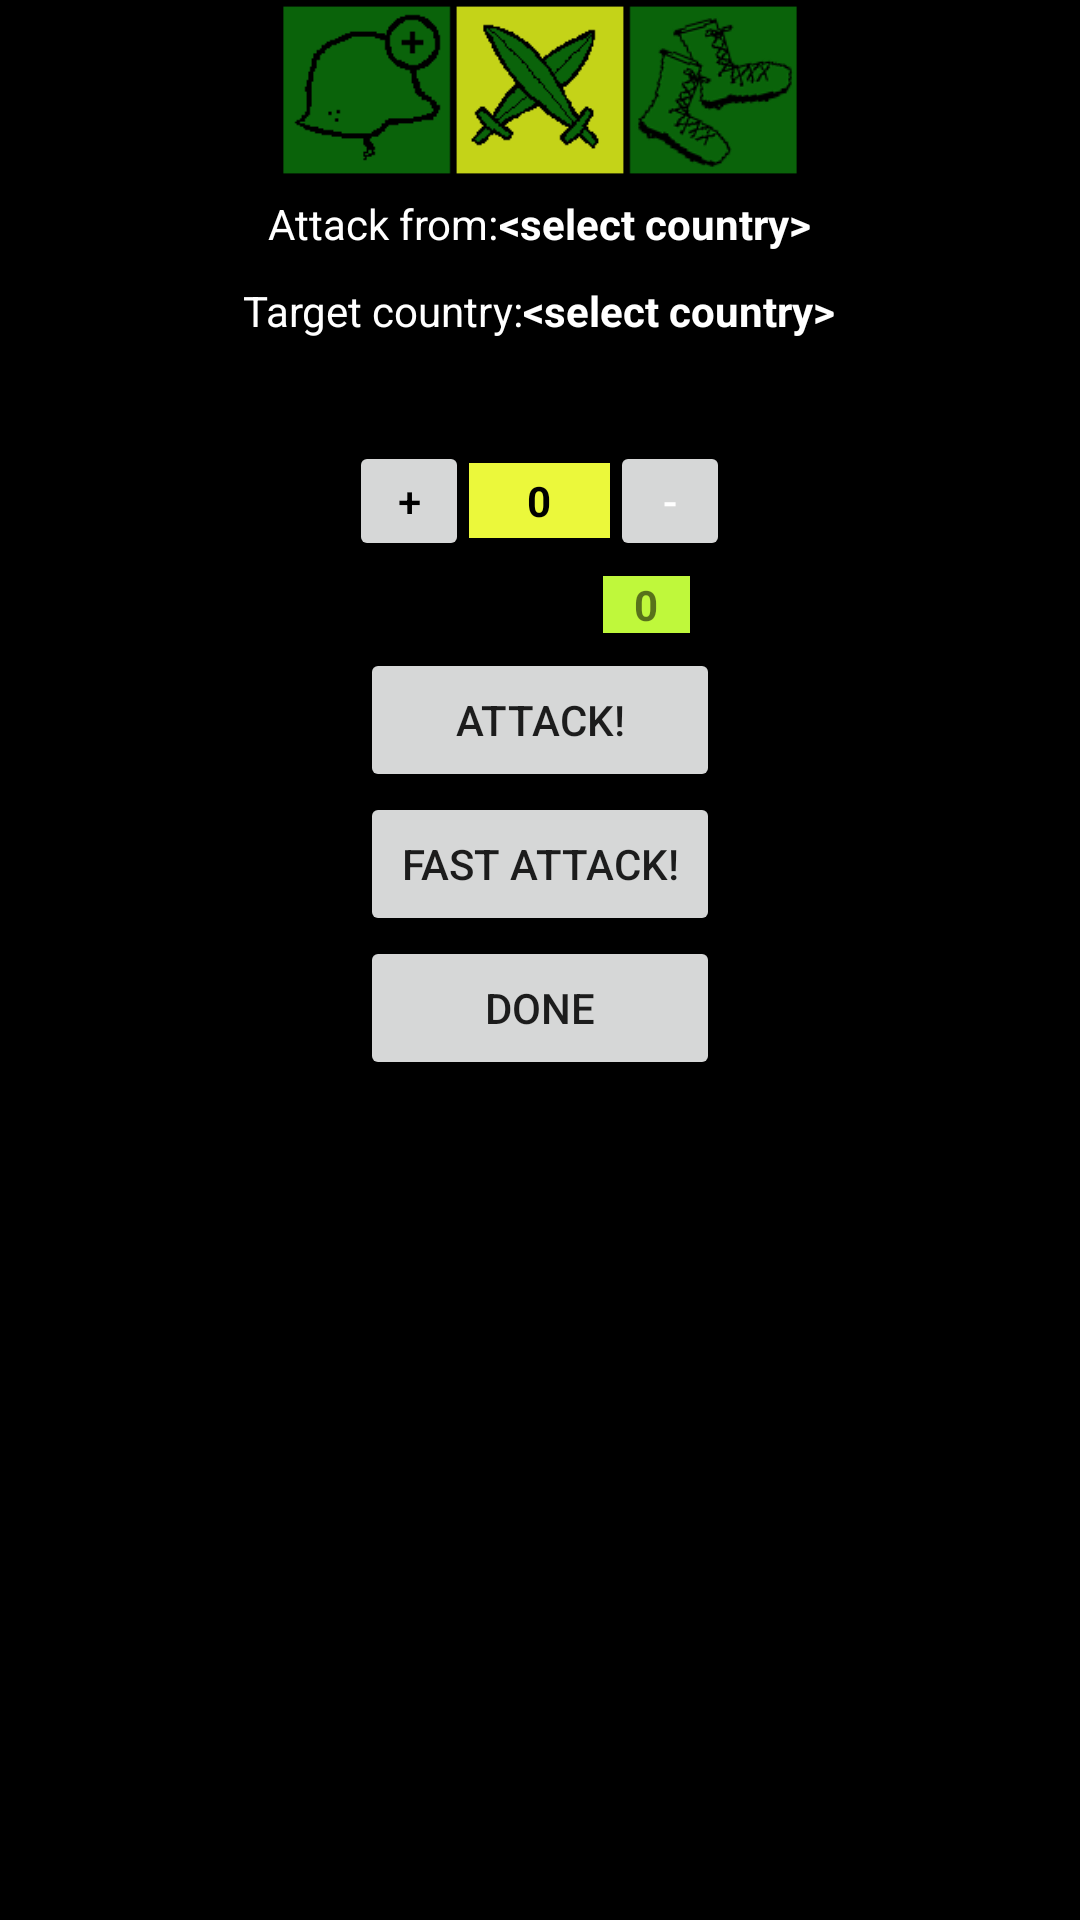

Here is an Android app screen rendered from its layout file. Give the layout XML and the strings, colors and styles it references.
<!-- AndroidManifest.xml: application theme AppTheme -->
<!-- res/layout/attack_fragment.xml -->
<?xml version="1.0" encoding="utf-8"?>
<LinearLayout xmlns:android="http://schemas.android.com/apk/res/android"
    xmlns:app="http://schemas.android.com/apk/res-auto"
    android:layout_width="match_parent"
    android:layout_height="match_parent"
    android:background="@color/black"
    android:orientation="vertical">


    <LinearLayout
        android:layout_width="match_parent"
        android:layout_height="60dp"
        android:background="#000000"
        android:gravity="center_horizontal"
        android:orientation="horizontal">

        <ImageView
            android:id="@+id/phaseImageView"
            android:layout_width="match_parent"
            android:layout_height="match_parent"
            android:layout_weight="1"
            app:srcCompat="@drawable/phase_2" />
    </LinearLayout>

    <LinearLayout
        android:layout_width="wrap_content"
        android:layout_height="wrap_content"
        android:layout_gravity="center_horizontal"
        android:orientation="horizontal"
        android:paddingTop="5dp"
        android:paddingBottom="5dp">

        <TextView
            android:id="@+id/playerTextD"
            android:layout_width="wrap_content"
            android:layout_height="wrap_content"
            android:textColor="#fff"
            android:maxLines="1"
            android:text="@string/attack_from" />

        <TextView
            android:id="@+id/sourceCountryAttack"
            android:layout_width="wrap_content"
            android:textColor="#fff"
            android:layout_height="wrap_content"
            android:text="@string/select_country"
            android:textStyle="bold" />
    </LinearLayout>

    <LinearLayout
        android:layout_width="wrap_content"
        android:layout_height="wrap_content"
        android:layout_gravity="center_horizontal"
        android:orientation="horizontal"
        android:paddingTop="5dp"
        android:paddingBottom="5dp">

        <TextView
            android:id="@+id/phaseTextD"
            android:layout_width="wrap_content"
            android:textColor="#fff"
            android:layout_height="wrap_content"
            android:maxLines="1"
            android:text="@string/target_country" />

        <TextView
            android:id="@+id/targetCountryAttack"
            android:layout_width="wrap_content"
            android:layout_height="wrap_content"
            android:textColor="#fff"
            android:text="@string/select_country"
            android:textStyle="bold" />
    </LinearLayout>

    <LinearLayout
        android:layout_width="wrap_content"
        android:layout_height="wrap_content"
        android:layout_gravity="center_horizontal"
        android:orientation="horizontal"
        android:paddingTop="5dp"
        android:paddingBottom="5dp">

        <TextView
            android:id="@+id/actionTextD"
            android:layout_width="wrap_content"
            android:layout_height="wrap_content"
            android:gravity="left"
            android:text="@string/attacking_troops" />

    </LinearLayout>

    <LinearLayout
        android:layout_width="wrap_content"
        android:layout_height="wrap_content"
        android:layout_gravity="center_horizontal"
        android:orientation="horizontal">

        <Button
            android:id="@+id/plusAttackButton"
            android:layout_width="40dp"
            android:layout_height="40dp"
            android:textColor="@color/black"
            android:gravity="center"
            android:text="@string/plus" />

        <TextView
            android:id="@+id/nrOfTroopsSelectedAttack"
            android:layout_width="47dp"
            android:layout_height="25dp"
            android:background="#EBF83B"
            android:gravity="center"
            android:textColor="@color/black"
            android:maxLines="1"
            android:minHeight="40dp"
            android:text="0"
            android:textStyle="bold" />

        <Button
            android:id="@+id/minusAttackButton"
            android:layout_width="40dp"
            android:layout_height="40dp"
            android:textColor="#fff"
            android:gravity="center"
            android:text="@string/minus" />
    </LinearLayout>

    <LinearLayout
        android:layout_width="wrap_content"
        android:layout_height="wrap_content"
        android:layout_gravity="center_horizontal"
        android:orientation="horizontal"
        android:paddingTop="5dp"
        android:paddingBottom="5dp">

        <TextView
            android:id="@+id/descriptor_troop"
            android:layout_width="wrap_content"
            android:layout_height="wrap_content"
            android:gravity="left"
            android:text="@string/troops_left_in_attacking_country" />

        <TextView
            android:id="@+id/troopsAvailableAttack"
            android:layout_width="29dp"
            android:layout_height="wrap_content"
            android:background="#BFF83B"
            android:gravity="center|center_horizontal"
            android:text="0"
            android:textStyle="bold" />
    </LinearLayout>

    <LinearLayout
        android:layout_width="wrap_content"
        android:layout_height="wrap_content"
        android:layout_gravity="center_horizontal"
        android:orientation="horizontal">

        <Button
            android:id="@+id/attackButton"
            android:layout_width="120dp"
            android:layout_height="wrap_content"
            android:text="Attack!" />
    </LinearLayout>

    <LinearLayout
        android:layout_width="wrap_content"
        android:layout_height="wrap_content"
        android:layout_gravity="center_horizontal"
        android:orientation="horizontal">

        <Button
            android:id="@+id/fastAttackFragButton"
            android:layout_width="120dp"
            android:layout_height="wrap_content"
            android:text="FAST ATTACK!" />
    </LinearLayout>

    <LinearLayout
        android:layout_width="wrap_content"
        android:layout_height="wrap_content"
        android:layout_gravity="center_horizontal"
        android:orientation="horizontal">

        <Button
            android:id="@+id/skipAttackButton"
            android:layout_width="120dp"
            android:layout_height="wrap_content"
            android:text="@string/done" />
    </LinearLayout>

    <LinearLayout
        android:layout_width="wrap_content"
        android:layout_height="wrap_content"
        android:layout_gravity="center_horizontal"
        android:orientation="horizontal"/>



</LinearLayout>
<!-- resources referenced by this layout -->
<resources>
  <!-- drawable phase_2: png bitmap (drawable, 9455 bytes) -->
  <string name="attack_from">Attack from:</string>
  <string name="attacking_troops">Attacking troops:</string>
  <string name="done">Done</string>
  <string name="minus">-</string>
  <string name="plus">+</string>
  <string name="select_country">&lt;select country&gt;</string>
  <string name="target_country">Target country:</string>
  <string name="troops_left_in_attacking_country">Troops left:</string>
  <style name="AppTheme" parent="Theme.MaterialComponents.DayNight">
          
          <item name="colorPrimary">#FFEB3B</item>FFEB3B
          <item name="colorPrimaryDark">#FFC107</item>
          <item name="colorAccent">@color/colorAccent</item>
      </style>
  <!-- not gathered from this repository: default colours our renderer supplied (Android Studio template values) -->
  <color name="black">#FF000000</color>
  <color name="colorAccent">#FF03DAC5</color>
</resources>
